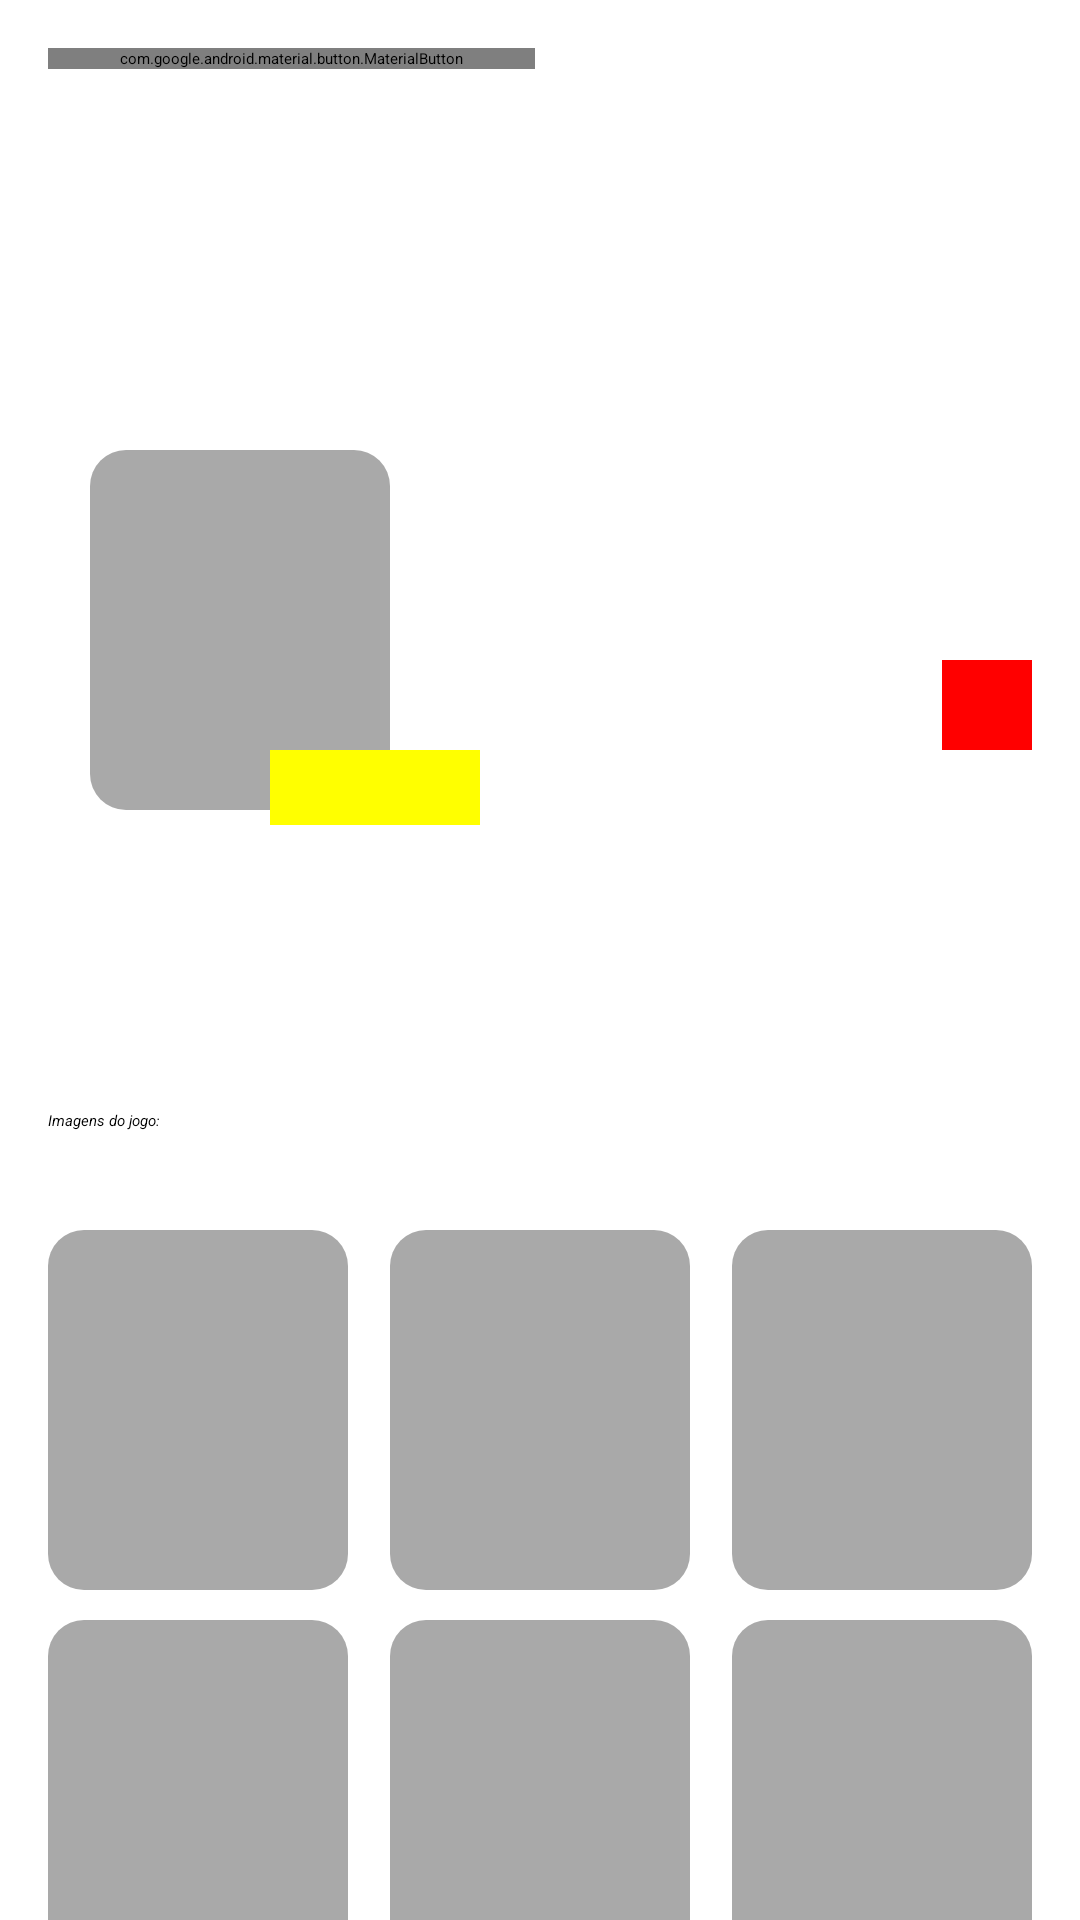

The Android layout XML behind this screen, and the referenced resources:
<!-- AndroidManifest.xml: application theme Theme.Rawg -->
<!-- res/layout/fragment_detail.xml -->
<?xml version="1.0" encoding="utf-8"?>
<FrameLayout xmlns:android="http://schemas.android.com/apk/res/android"
    xmlns:app="http://schemas.android.com/apk/res-auto"
    xmlns:tools="http://schemas.android.com/tools"
    android:layout_width="match_parent"
    android:layout_height="match_parent"
    tools:context=".core.ui.detail.DetailFragment">

    <ImageView
        android:id="@+id/gameImage"
        android:layout_width="match_parent"
        android:layout_height="200dp"
        android:background="@drawable/bg_capa_detail" />

    <TextView
        android:id="@+id/gameTitle"
        android:layout_width="wrap_content"
        android:layout_height="wrap_content"
        android:layout_marginStart="140dp"
        android:layout_marginTop="200dp"
        tools:text="Cuphead"
        android:textSize="30dp"
        android:textStyle="bold"
        android:textAlignment="center"/>

    <TextView
        android:id="@+id/gameDescription"
        android:layout_width="wrap_content"
        android:layout_height="wrap_content"
        android:layout_marginTop="290dp"
        android:justificationMode="inter_word"
        android:layout_marginStart="16dp"
        android:layout_marginEnd="16dp"
        android:textStyle="bold"
        tools:text="Cuphead é um jogo eletrônico de run and gun criado pelos irmãos. O jogo foi inspirado no estilo de animação Rubber hose usado em desenhos animados da Era de Ouro da animação americana." />

    <ImageView
        android:id="@+id/gameIcon"
        android:layout_width="100dp"
        android:layout_height="120dp"
        android:layout_marginTop="150dp"
        android:layout_marginStart="30dp"
        android:background="@drawable/bg_icon_detail">
    </ImageView>

    <ImageView
        android:id="@+id/gameFavorite"
        android:layout_width="30dp"
        android:layout_height="30dp"
        android:background="#FF0000"
        android:layout_gravity="end"
        android:layout_marginEnd="16dp"
        android:layout_marginTop="220dp">
    </ImageView>

    <ImageView
        android:id="@+id/gameStar"
        android:layout_width="70dp"
        android:layout_height="25dp"
        android:background="#FFFF00"
        android:layout_gravity="end"
        android:layout_marginEnd="200dp"
        android:layout_marginTop="250dp">
    </ImageView>

    <ImageView
        android:layout_width="100dp"
        android:layout_height="120dp"
        android:background="@drawable/bg_icon_detail"
        android:layout_marginStart="16dp"
        android:layout_marginTop="540dp">
    </ImageView>

    <ImageView
        android:layout_width="100dp"
        android:layout_height="120dp"
        android:background="@drawable/bg_icon_detail"
        android:layout_gravity="center_horizontal"
        android:layout_marginTop="410dp">
    </ImageView>

    <ImageView
        android:layout_width="100dp"
        android:layout_height="120dp"
        android:background="@drawable/bg_icon_detail"
        android:layout_marginStart="16dp"
        android:layout_marginTop="410dp">
    </ImageView>

    <ImageView
        android:layout_width="100dp"
        android:layout_height="120dp"
        android:background="@drawable/bg_icon_detail"
        android:layout_gravity="end"
        android:layout_marginEnd="16dp"
        android:layout_marginTop="410dp">
    </ImageView>

    <ImageView
        android:layout_width="100dp"
        android:layout_height="120dp"
        android:background="@drawable/bg_icon_detail"
        android:layout_marginEnd="16dp"
        android:layout_gravity="end"
        android:layout_marginTop="540dp">
    </ImageView>

    <ImageView
        android:layout_width="100dp"
        android:layout_height="120dp"
        android:background="@drawable/bg_icon_detail"
        android:layout_gravity="center_horizontal"
        android:layout_marginTop="540dp">
    </ImageView>

    <com.google.android.material.button.MaterialButton
        android:layout_width="wrap_content"
        android:layout_height="wrap_content"
        android:layout_marginTop="16dp"
        style="@style/Widget.Material3.Button.OutlinedButton"
        android:layout_marginStart="16dp"
        android:text="Return" />

    <TextView
        android:layout_width="wrap_content"
        android:layout_height="wrap_content"
        android:text="Imagens do jogo:"
        android:layout_marginTop="370dp"
        android:layout_marginStart="16dp"
        android:textStyle="italic"/>

    <androidx.recyclerview.widget.RecyclerView
        android:layout_width="match_parent"
        android:layout_height="match_parent" />

</FrameLayout>
<!-- resources referenced by this layout -->
<resources>
  <!-- drawable bg_icon_detail (drawable) -->
  <?xml version="1.0" encoding="utf-8"?>
  <shape xmlns:android="http://schemas.android.com/apk/res/android">
  <solid android:color="@color/cinza_neutro"/>
      <corners android:radius="12dp"/>
  </shape>
  <color name="cinza_neutro">#A9A9A9</color>
</resources>
